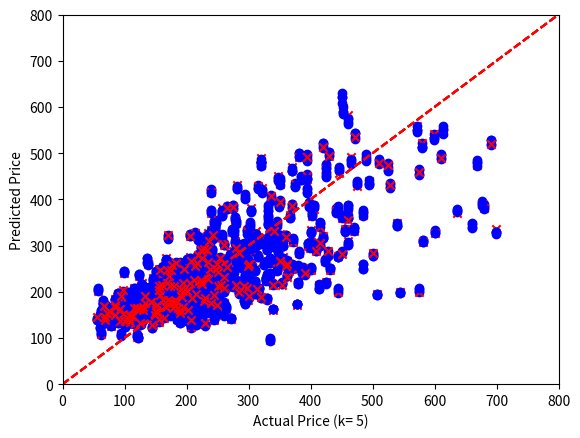

Write the Python code that produced this figure.
import numpy as np
import matplotlib.pyplot as plt

#cross validate the linear system Xc = y
def cross_validate(X,y,folds=5,display=False,label="Data",lower_x=0,upper_x=10,lower_y=0,upper_y=10):
    plt.ion()
    m,n = X.shape
    partition = np.array_split(np.random.permutation(m),folds)  #randomly splits the data into (roughly) equal number of folds and represents this partition as a set of set of indices. The default number of folds is 5.
    c = np.zeros((folds,n)) #initialize the regression models. c[k] is the coefficient vector for the model generated when partition[k] acts as test set                                     
    training_error = np.zeros(folds) #initialize the training errors. training_error[k] is the training error for the model c[k].                                     
    test_error = np.zeros(folds) #initialize the test errors. test_error[k] is the test error for the model c[k].   
    
    
    for k in range(folds):
        test_index = partition[k]                   #set of indices for current test set
        training_index = np.concatenate(partition[:k]+partition[k+1:]) #set of indices for current training set
        
        a = np.linalg.lstsq(X[training_index],y[training_index],rcond=None)[0]
        c[k] = a                                  #create model c[k] using least squares    
        
        training_error[k] = np.linalg.norm(X[training_index] @ a - y[training_index])/np.linalg.norm(y[training_index]) #compute training error of c[k]
        test_error[k] = np.linalg.norm(X[test_index] @ a - y[test_index])/np.linalg.norm(y[test_index]) #compute test error of c[k]
        
        if display:              #display visualization of cross-validation if requested
            plt.scatter(y[training_index], X[training_index] @ a, color='b', marker='o')
            plt.scatter(y[test_index], X[test_index] @ a, color='r', marker='x')
            plt.plot((lower_x,upper_x),(lower_y,upper_y) ,ls='--', c = 'r')
            plt.ylim(lower_y,upper_y)
            plt.xlim(lower_x,upper_x)
            plt.xlabel(f"Actual {label} (k= {str(k+1)})")
            plt.ylabel(f"Predicted {label}")
            plt.show()
    
    return c,training_error,test_error
      
###################### Example ######################
def house_sales_data():
    # 774 House sales in Sacramento area.
    # Column 1: region (1--4) based on 5-digit ZIP code (see Table 13.4.)
    # Column 2: number of bedrooms.
    # Column 3: number of bathrooms.
    # Column 4: house area in square feet.
    # Column 5: 1 if a condo, 0 otherwise.
    # Column 6: selling price in dollars.
    X = np.array([[ 2,   2,   2,    941,   1,     94905],
         [ 2,   3,   2,   1146,   0,     98937],
         [ 2,   3,   2,    909,   0,    100309],
         [ 3,   3,   2,   1289,   0,    106250],
         [ 3,   3,   1,   1020,   0,    107502],
         [ 2,   2,   2,   1022,   0,    108750],
         [ 2,   2,   2,   1134,   1,    110700],
         [ 2,   2,   1,    844,   0,    113263],
         [ 2,   2,   1,    795,   1,    116250],
         [ 2,   2,   1,    588,   0,    120000],
         [ 2,   3,   2,   1356,   0,    121630],
         [ 2,   3,   2,   1118,   0,    122000],
         [ 3,   4,   2,   1329,   0,    122682],
         [ 2,   4,   2,   1240,   0,    123000],
         [ 2,   3,   2,   1601,   0,    124100],
         [ 2,   3,   2,    901,   0,    125000],
         [ 2,   3,   2,   1088,   0,    126640],
         [ 3,   3,   1,    963,   0,    127281],
         [ 3,   3,   2,   1119,   0,    129000],
         [ 2,   4,   2,   1380,   0,    131200],
         [ 3,   3,   2,   1248,   0,    132000],
         [ 3,   2,   2,   1039,   1,    133000],
         [ 2,   3,   2,   1152,   0,    134555],
         [ 2,   3,   2,   1380,   0,    136500],
         [ 2,   3,   2,   1116,   0,    138750],
         [ 3,   2,   2,   1039,   1,    141000],
         [ 3,   3,   2,   1418,   0,    146250],
         [ 2,   3,   2,   1082,   0,    147308],
         [ 3,   4,   2,   1472,   0,    148750],
         [ 3,   4,   2,   1146,   0,    149593],
         [ 2,   1,   1,    760,   1,    150000],
         [ 2,   2,   2,   1304,   1,    152000],
         [ 3,   3,   2,   1207,   0,    154000],
         [ 3,   3,   2,   1056,   0,    156896],
         [ 2,   2,   2,   1043,   0,    161250],
         [ 2,   4,   2,   1587,   0,    161500],
         [ 2,   4,   1,   1120,   0,    164000],
         [ 3,   4,   2,   1580,   0,    165000],
         [ 3,   4,   1,   1955,   0,    166357],
         [ 2,   4,   2,   1656,   0,    166357],
         [ 3,   3,   2,   1477,   0,    168000],
         [ 3,   3,   2,   1188,   0,    170000],
         [ 3,   4,   2,   1590,   0,    173000],
         [ 3,   3,   2,   1463,   0,    174250],
         [ 3,   4,   2,   1714,   0,    174313],
         [ 3,   3,   2,   1185,   0,    178480],
         [ 3,   3,   2,   1406,   0,    178760],
         [ 3,   3,   2,   1172,   0,    181000],
         [ 2,   3,   1,   1152,   0,    181872],
         [ 3,   4,   3,   1851,   0,    182587],
         [ 2,   3,   2,   1215,   0,    182716],
         [ 3,   3,   2,   1130,   0,    182750],
         [ 2,   4,   2,   1603,   0,    183200],
         [ 3,   3,   1,   1479,   0,    188741],
         [ 3,   3,   2,   1420,   0,    189000],
         [ 3,   3,   2,   1280,   0,    192067],
         [ 3,   3,   2,   1586,   0,    194000],
         [ 2,   3,   2,   1362,   0,    194818],
         [ 3,   3,   2,   1266,   0,    198000],
         [ 3,   4,   2,   1715,   0,    199500],
         [ 4,   3,   2,   1820,   0,    200000],
         [ 2,   3,   1,    936,   0,    200000],
         [ 2,   3,   2,   1511,   0,    208000],
         [ 3,   4,   2,   1590,   0,    212864],
         [ 3,   4,   2,   1596,   0,    221000],
         [ 2,   2,   2,   1341,   0,    221000],
         [ 3,   5,   3,   2136,   0,    223058],
         [ 3,   4,   2,   1616,   0,    227887],
         [ 3,   3,   2,   1478,   0,    231477],
         [ 2,   3,   2,   1287,   0,    234697],
         [ 2,   4,   2,   1277,   0,    235000],
         [ 2,   4,   2,   1448,   0,    236000],
         [ 3,   4,   3,   2235,   0,    236685],
         [ 2,   3,   2,   2093,   0,    237800],
         [ 2,   3,   2,   1193,   0,    240122],
         [ 3,   3,   2,   2163,   0,    242638],
         [ 3,   3,   2,   1269,   0,    244000],
         [ 3,   3,   1,    958,   0,    244960],
         [ 3,   5,   3,   2508,   0,    245918],
         [ 2,   3,   2,   1305,   0,    250000],
         [ 3,   4,   2,   1591,   0,    250000],
         [ 2,   2,   2,   1326,   1,    250134],
         [ 3,   3,   2,   1843,   0,    254200],
         [ 2,   4,   2,   1921,   0,    254200],
         [ 3,   5,   3,   2790,   0,    258000],
         [ 2,   3,   2,   1541,   0,    260000],
         [ 3,   3,   1,   1018,   0,    260014],
         [ 2,   3,   2,   1672,   1,    265000],
         [ 3,   3,   1,    975,   0,    271742],
         [ 3,   4,   3,   2372,   0,    273750],
         [ 3,   3,   2,   1446,   0,    275086],
         [ 3,   4,   3,   3009,   0,    280987],
         [ 3,   4,   2,   2056,   0,    285000],
         [ 3,   4,   2,   1993,   0,    287417],
         [ 3,   3,   2,   1857,   0,    291000],
         [ 1,   2,   1,   1126,   0,    292024],
         [ 3,   5,   3,   2494,   0,    297000],
         [ 3,   3,   2,   1843,   0,    298000], 
         [ 2,   2,   2,   1520,   0,    299000],
         [ 2,   5,   3,   2800,   0,    304037],
         [ 3,   4,   2,   2309,   0,    311000],
         [ 2,   5,   3,   2367,   0,    315537],
         [ 2,   5,   4,   3516,   0,    320000],
         [ 3,   4,   3,   1914,   0,    328360],
         [ 2,   2,   1,   1690,   0,    334150],
         [ 3,   3,   3,   2725,   0,    335750],
         [ 3,   4,   3,   2354,   0,    335750],
         [ 4,   3,   2,   2185,   0,    344250],
         [ 3,   4,   2,   1801,   0,    346210],
         [ 3,   3,   3,   1961,   0,    347029],
         [ 3,   4,   2,   3134,   0,    347650],
         [ 3,   4,   3,   1915,   0,    351300],
         [ 2,   4,   3,   2734,   0,    370500],
         [ 3,   3,   2,   2110,   0,    372000],
         [ 3,   5,   3,   3164,   0,    375000],
         [ 2,   5,   3,   3599,   0,    381300],
         [ 3,   4,   2,   2054,   0,    381942],
         [ 2,   4,   2,   1830,   0,    387731],
         [ 1,   3,   3,   1627,   0,    391000],
         [ 3,   4,   3,   3440,   0,    394470],
         [ 4,   3,   2,   2846,   0,    395000],
         [ 3,   4,   3,   2359,   0,    400186],
         [ 3,   3,   3,   2052,   0,    415000],
         [ 3,   5,   3,   3433,   0,    425000],
         [ 2,   5,   3,   3615,   0,    430000],
         [ 4,   5,   3,   2687,   0,    460000],
         [ 3,   4,   3,   2724,   0,    461000],
         [ 3,   4,   3,   3440,   0,    489332],
         [ 3,   5,   4,   3508,   0,    510000],
         [ 4,   4,   2,   2462,   0,    539000],
         [ 2,   3,   3,   2325,   0,    660000],
         [ 2,   2,   1,    795,   1,     69000],
         [ 1,   4,   2,   1099,   0,     70000],
         [ 3,   2,   1,    840,   1,     71000],
         [ 2,   2,   1,    800,   0,     78000],
         [ 3,   2,   1,    746,   0,     78400],
         [ 3,   3,   1,   1067,   0,     80000],
         [ 2,   4,   2,   1316,   0,     89000],
         [ 2,   3,   1,   1337,   0,     90000],
         [ 3,   2,   1,    868,   0,     90000],
         [ 3,   3,   1,    924,   0,     92000],
         [ 3,   2,   1,    610,   0,     93675],
         [ 2,   2,   1,   1220,   0,     98000],
         [ 3,   1,   1,    722,   1,     98000],
         [ 2,   3,   1,   1643,   0,     99000],
         [ 3,   1,   1,    722,   1,    100000],
         [ 3,   3,   1,   1080,   0,    106716],
         [ 3,   3,   1,   1039,   0,    111000],
         [ 2,   3,   1,   1051,   0,    111000],
         [ 2,   2,   2,    967,   0,    114800],
         [ 2,   3,   1,   1098,   0,    120108],
         [ 3,   3,   1,   1050,   0,    123225],
         [ 2,   3,   2,   1110,   0,    123750],
         [ 2,   3,   1,    888,   0,    125000],
         [ 3,   3,   2,   1120,   0,    125000],
         [ 2,   3,   2,   1080,   0,    126000],
         [ 2,   3,   1,    957,   0,    129000],
         [ 2,   2,   1,    952,   0,    134000],
         [ 2,   3,   2,   1211,   0,    135000],
         [ 2,   3,   2,   1264,   0,    135500],
         [ 2,   3,   1,   1080,   0,    140000],
         [ 3,   3,   2,   1266,   0,    140000],
         [ 2,   2,   2,    994,   1,    142500],
         [ 2,   3,   2,   1202,   0,    143500],
         [ 3,   2,   1,    722,   0,    145000],
         [ 3,   4,   2,   1448,   0,    145000],
         [ 3,   3,   2,   1188,   0,    145000],
         [ 2,   4,   2,   1183,   0,    146000],
         [ 3,   3,   1,   1320,   0,    148500],
         [ 3,   3,   2,   1117,   0,    149000],
         [ 3,   3,   2,   1364,   0,    150000],
         [ 3,   4,   2,   1310,   0,    150000],
         [ 3,   2,   2,   1006,   0,    152000],
         [ 2,   3,   2,   1104,   0,    156000],
         [ 2,   2,   1,    810,   0,    156000],
         [ 3,   2,   2,   1123,   0,    156000],
         [ 2,   2,   1,    904,   0,    157788],
         [ 2,   3,   2,   1156,   0,    161653],
         [ 3,   2,   1,   1321,   0,    161829],
         [ 2,   3,   2,   1392,   0,    165000],
         [ 3,   3,   2,   1439,   0,    168000],
         [ 2,   3,   2,   1159,   0,    169000],
         [ 2,   3,   2,   1671,   0,    175000],
         [ 3,   3,   2,   1740,   0,    176250],
         [ 3,   3,   2,   1265,   0,    179000],
         [ 2,   2,   2,   1007,   0,    180000],
         [ 3,   3,   2,   1716,   0,    180400],
         [ 3,   4,   2,   1685,   0,    182000],
         [ 2,   4,   2,   1829,   0,    184500],
         [ 3,   3,   2,   1555,   0,    185000],
         [ 2,   4,   2,   1120,   0,    189000],
         [ 2,   3,   2,   1137,   0,    194000],
         [ 3,   3,   1,   1174,   0,    195000],
         [ 2,   3,   2,   1393,   0,    200000],
         [ 3,   3,   2,   1289,   0,    205000],
         [ 2,   4,   2,   1799,   0,    205000],
         [ 3,   4,   3,   1953,   0,    205000],
         [ 3,   2,   1,    723,   0,    207000],
         [ 2,   4,   2,   1578,   0,    215000],
         [ 2,   3,   2,   1317,   0,    215000],
         [ 3,   3,   1,   1360,   0,    222381],
         [ 2,   3,   2,   1522,   0,    225000],
         [ 2,   4,   2,   1751,   0,    225000],
         [ 3,   3,   2,   1465,   0,    225000],
         [ 3,   4,   2,   1605,   0,    228000],
         [ 2,   4,   2,   1475,   0,    229665],
         [ 4,   3,   1,   1216,   0,    230000],
         [ 2,   2,   2,   1315,   0,    230000],
         [ 3,   3,   2,   1567,   0,    230000],
         [ 2,   3,   2,   1776,   0,    234000],
         [ 2,   3,   2,   2187,   0,    235000],
         [ 3,   3,   1,   1291,   0,    236250],
         [ 2,   3,   2,   1503,   0,    245000],
         [ 3,   4,   3,   2491,   0,    245000],
         [ 1,   2,   1,   1269,   0,    245000],
         [ 2,   3,   2,   1176,   0,    250000],
         [ 2,   4,   2,   1456,   0,    250000],
         [ 4,   3,   2,   1498,   0,    250000],
         [ 2,   3,   2,   1574,   0,    255000],
         [ 3,   3,   2,   2170,   0,    257729],
         [ 3,   4,   2,   1595,   0,    260000],
         [ 2,   3,   2,   1567,   0,    261000],
         [ 3,   4,   2,   1253,   0,    264469],
         [ 2,   4,   3,   1768,   0,    265000],
         [ 2,   4,   3,   2030,   0,    270000],
         [ 2,   3,   2,   1531,   0,    270000],
         [ 3,   4,   3,   1653,   0,    275000],
         [ 3,   4,   2,   2056,   0,    275000],
         [ 3,   4,   3,   2494,   0,    280000],
         [ 2,   3,   2,   1450,   0,    286013],
         [ 2,   4,   2,   2169,   0,    292000],
         [ 4,   3,   2,   1440,   0,    292000],
         [ 2,   3,   2,   1527,   0,    293993],
         [ 4,   3,   2,   1401,   0,    294000],
         [ 2,   3,   2,   1411,   0,    296769],
         [ 2,   3,   1,   1284,   0,    300000],
         [ 3,   4,   3,   2307,   0,    300000],
         [ 2,   4,   2,   1910,   0,    300500],
         [ 2,   3,   2,   1981,   0,    305000],
         [ 3,   4,   2,   2205,   0,    319789],
         [ 4,   2,   2,   1449,   0,    330000],
         [ 4,   3,   2,   1258,   0,    330000],
         [ 3,   3,   2,   2575,   0,    331000],
         [ 3,   2,   1,    539,   0,    334000],
         [ 2,   4,   3,   2208,   0,    336000],
         [ 1,   3,   1,   1108,   0,    339000],
         [ 4,   4,   2,   1595,   0,    339000],
         [ 3,   4,   2,   2159,   0,    345000],
         [ 4,   3,   2,   1838,   0,    356000],
         [ 3,   4,   2,   1900,   0,    361745],
         [ 1,   4,   2,   1718,   0,    361948],
         [ 3,   5,   3,   3389,   0,    370000],
         [ 3,   5,   4,   3260,   0,    385000],
         [ 4,   3,   2,   2016,   0,    399000],
         [ 4,   4,   2,   2607,   0,    402000],
         [ 3,   4,   3,   2724,   0,    406026],
         [ 3,   5,   4,   3746,   0,    420000],
         [ 2,   4,   2,   3192,   0,    425000],
         [ 1,   2,   1,   1247,   0,    445000],
         [ 4,   4,   2,   2581,   0,    450000],
         [ 2,   3,   1,   2068,   0,    460000],
         [ 3,   4,   3,   3992,   0,    460000],
         [ 2,   4,   4,   3397,   0,    465000],
         [ 2,   5,   3,   3881,   0,    471750],
         [ 2,   2,   2,   1598,   0,    484000],
         [ 3,   4,   3,   3070,   0,    495000],
         [ 3,   5,   3,   3984,   0,    572500],
         [ 2,   4,   2,   2222,   0,    582000],
         [ 4,   4,   3,   3838,   0,    613401],
         [ 2,   5,   5,   2846,   0,    680000],
         [ 1,   5,   2,   2484,   0,    699000],
         [ 2,   3,   1,    970,   0,     61500],
         [ 1,   2,   1,    623,   0,     62050],
         [ 3,   2,   1,    932,   0,     65000],
         [ 2,   2,   1,    796,   0,     65000],
         [ 3,   2,   1,    834,   0,     68000],
         [ 3,   2,   1,    834,   0,     68000],
         [ 2,   2,   1,    924,   1,     77000],
         [ 2,   2,   1,    795,   1,     82732],
         [ 2,   3,   1,   1250,   0,     84000],
         [ 3,   2,   1,    984,   0,     84675],
         [ 3,   3,   1,   1013,   0,     85000],
         [ 3,   3,   1,   1012,   0,     90000],
         [ 3,   2,   1,    795,   1,     90000],
         [ 2,   2,   2,    918,   0,     91000],
         [ 2,   3,   1,   1082,   0,     95000],
         [ 2,   2,   1,    964,   0,     97500],
         [ 3,   1,   1,    625,   1,    100000],
         [ 2,   2,   1,    888,   0,    101000],
         [ 2,   4,   2,   1120,   0,    102750],
         [ 2,   3,   1,   1331,   0,    112500],
         [ 2,   3,   1,   1014,   0,    113000],
         [ 3,   4,   2,   1448,   0,    114000],
         [ 2,   3,   1,    966,   0,    114000],
         [ 3,   2,   1,    779,   0,    114750],
         [ 2,   2,   2,    836,   1,    115000],
         [ 4,   2,   2,   1100,   1,    115000],
         [ 3,   3,   1,   1174,   0,    116100],
         [ 2,   3,   2,   1207,   0,    119250],
         [ 3,   2,   1,    804,   0,    120000],
         [ 2,   2,   2,    958,   1,    120000],
         [ 3,   3,   2,   1366,   0,    120108],
         [ 3,   2,   2,    901,   0,    121500],
         [ 2,   3,   1,    696,   0,    121725],
         [ 3,   3,   2,   1080,   0,    122000],
         [ 3,   3,   2,   1104,   0,    123000],
         [ 2,   2,   1,    972,   0,    125000],
         [ 2,   4,   2,   1390,   0,    125573],
         [ 2,   4,   2,   1354,   0,    126714],
         [ 3,   2,   1,    795,   1,    126960],
         [ 4,   2,   1,    780,   1,    127000],
         [ 3,   4,   2,   1587,   0,    127500],
         [ 2,   3,   2,   1209,   0,    130000],
         [ 3,   2,   1,   1139,   0,    133105],
         [ 2,   2,   2,   1690,   0,    136500],
         [ 2,   3,   2,   1245,   1,    139500],
         [ 2,   3,   2,   1416,   0,    140000],
         [ 3,   3,   2,   1300,   0,    140800],
         [ 3,   3,   2,   1120,   0,    145000],
         [ 3,   4,   2,   1590,   0,    147000],
         [ 3,   3,   2,   1407,   0,    149600],
         [ 3,   5,   2,   1516,   0,    150000],
         [ 3,   3,   2,   1646,   0,    150000],
         [ 3,   3,   2,   1676,   0,    155000],
         [ 2,   3,   2,   1370,   0,    155435],
         [ 2,   3,   2,   1370,   0,    155500],
         [ 2,   4,   2,   1351,   0,    158000],
         [ 2,   3,   2,   1152,   0,    158000],
         [ 3,   3,   2,   1452,   0,    160000],
         [ 4,   2,   1,    990,   0,    160000],
         [ 2,   2,   2,   1162,   0,    164000],
         [ 2,   3,   2,   1182,   0,    164000],
         [ 3,   2,   2,   1112,   0,    165000],
         [ 3,   3,   2,   1100,   0,    167000],
         [ 2,   4,   2,   1280,   0,    167293],
         [ 2,   4,   2,   1280,   0,    167293],
         [ 3,   3,   1,   1039,   0,    168000],
         [ 2,   3,   2,   1159,   0,    170000],
         [ 2,   4,   2,   1917,   0,    170000],
         [ 2,   3,   2,   1520,   0,    170000],
         [ 3,   3,   2,   1204,   0,    174000],
         [ 2,   3,   2,   1120,   0,    178000],
         [ 3,   3,   2,   1436,   0,    180000],
         [ 3,   3,   2,   1451,   0,    180000],
         [ 3,   4,   2,   1638,   0,    180000],
         [ 2,   2,   2,   1000,   1,    182000],
         [ 4,   3,   1,   1152,   0,    188325],
         [ 4,   3,   2,   1154,   0,    191500],
         [ 2,   3,   2,   1353,   0,    192000],
         [ 2,   3,   2,   1329,   0,    192700],
         [ 3,   3,   1,   1356,   0,    195000],
         [ 2,   3,   2,   1505,   0,    197654],
         [ 2,   3,   1,   1009,   0,    198000],
         [ 3,   3,   2,   1144,   0,    200345],
         [ 2,   2,   1,    930,   0,    203000],
         [ 2,   4,   2,   1766,   0,    207000],
         [ 3,   4,   3,   1940,   0,    208000],
         [ 3,   4,   2,   1776,   0,    210000],
         [ 2,   3,   1,   1258,   0,    212000],
         [ 3,   4,   2,   1872,   0,    213675],
         [ 3,   2,   2,   1112,   0,    213697],
         [ 2,   4,   2,   1856,   0,    215000],
         [ 1,   4,   3,   1939,   0,    215000],
         [ 4,   3,   1,    998,   0,    215100],
         [ 4,   3,   2,   1758,   0,    217500],
         [ 2,   3,   2,   2142,   0,    218000],
         [ 3,   2,   1,    950,   0,    220000],
         [ 3,   4,   3,   1739,   0,    221000],
         [ 3,   3,   2,   1516,   0,    222900],
         [ 2,   3,   1,    988,   0,    223139],
         [ 3,   4,   2,   1555,   0,    225500],
         [ 3,   3,   2,   1212,   0,    228327],
         [ 2,   4,   2,   1871,   0,    230000],
         [ 3,   3,   2,   1302,   0,    230000],
         [ 2,   2,   1,    756,   1,    230522],
         [ 2,   4,   3,   2026,   0,    231200],
         [ 3,   3,   2,   1375,   0,    232000],
         [ 2,   2,   2,   1250,   1,    232500],
         [ 3,   3,   1,   1058,   0,    233641],
         [ 2,   3,   2,   1187,   0,    234000],
         [ 3,   2,   2,   1324,   0,    234500],
         [ 3,   4,   3,   1936,   0,    235000],
         [ 4,   3,   2,   1427,   0,    236073],
         [ 2,   3,   2,   1678,   1,    238000],
         [ 3,   4,   2,   1798,   0,    238861],
         [ 2,   4,   3,   2652,   0,    239700],
         [ 3,   4,   2,   1816,   0,    240000],
         [ 2,   5,   3,   3076,   0,    240000],
         [ 3,   4,   2,   1844,   0,    241000],
         [ 3,   3,   2,   1306,   0,    245000],
         [ 2,   4,   3,   2447,   0,    246000],
         [ 3,   4,   2,   1176,   0,    247234],
         [ 2,   4,   2,   1182,   0,    247480],
         [ 2,   3,   1,   1160,   0,    249862],
         [ 2,   3,   2,   1424,   0,    251000],
         [ 2,   4,   2,   1574,   0,    252155],
         [ 2,   3,   2,   1830,   0,    254172],
         [ 3,   4,   2,   1724,   0,    258000],
         [ 4,   2,   2,   1255,   1,    260000],
         [ 2,   4,   3,   2175,   0,    261000],
         [ 2,   4,   2,   1904,   0,    261000],
         [ 4,   4,   2,   1808,   0,    262500],
         [ 2,   4,   2,   2711,   0,    266000],
         [ 2,   3,   1,   1713,   0,    266000],
         [ 3,   3,   2,   1457,   0,    270000],
         [ 3,   4,   3,   2724,   0,    274425],
         [ 3,   3,   2,   1468,   0,    275336],
         [ 2,   4,   3,   2550,   0,    277980],
         [ 3,   4,   2,   1928,   0,    280000],
         [ 1,   3,   3,   1922,   0,    284686],
         [ 2,   3,   2,   1343,   0,    284893],
         [ 4,   3,   2,   1510,   0,    285000],
         [ 2,   4,   2,   1559,   0,    285000],
         [ 3,   5,   3,   2992,   0,    295000],
         [ 3,   4,   2,   2109,   0,    296000],
         [ 2,   4,   2,   1524,   0,    296056],
         [ 3,   3,   2,   1248,   0,    297359],
         [ 3,   4,   2,   1876,   0,    299940],
         [ 2,   4,   3,   1851,   0,    305000],
         [ 2,   4,   2,   2218,   0,    311328],
         [ 3,   3,   2,   1394,   0,    313138],
         [ 3,   3,   2,   1410,   0,    316630],
         [ 3,   5,   3,   3468,   0,    320000],
         [ 2,   5,   3,   2346,   0,    320000],
         [ 2,   5,   3,   2347,   0,    325000],
         [ 2,   4,   2,   1659,   0,    328578],
         [ 3,   3,   3,   2442,   0,    331000],
         [ 2,   4,   2,   2155,   0,    340000],
         [ 3,   3,   2,   1810,   0,    345746],
         [ 3,   4,   2,   2789,   0,    351000],
         [ 3,   4,   2,   1606,   0,    353767],
         [ 2,   4,   2,   2166,   0,    356035],
         [ 2,   4,   2,   1871,   0,    360552],
         [ 2,   3,   2,   1800,   0,    362305],
         [ 1,   3,   1,   1683,   0,    365000],
         [ 4,   2,   2,   1596,   0,    370000],
         [ 3,   3,   2,   1179,   0,    378000],
         [ 1,   3,   1,   1639,   0,    388000],
         [ 2,   5,   3,   3281,   0,    395100],
         [ 1,   3,   2,   1697,   0,    400000],
         [ 2,   4,   3,   2085,   0,    408431],
         [ 4,   4,   3,   1939,   0,    423000],
         [ 1,   2,   3,   1788,   0,    427500],
         [ 4,   3,   2,   1691,   0,    430922],
         [ 3,   4,   2,   2002,   0,    445000],
         [ 3,   4,   4,   4303,   0,    450000],
         [ 2,   5,   3,   4246,   0,    452000],
         [ 4,   3,   2,   2274,   0,    470000],
         [ 2,   4,   4,   3056,   0,    475000],
         [ 3,   3,   3,   2503,   0,    484500],
         [ 4,   3,   2,   1905,   0,    500000],
         [ 4,   3,   2,   1320,   0,    506688],
         [ 2,   4,   2,   3037,   0,    528000],
         [ 3,   5,   2,   3741,   0,    579093],
         [ 4,   4,   3,   2660,   0,    636000],
         [ 2,   4,   3,   3357,   0,    668365],
         [ 4,   5,   3,   2896,   0,    676200],
         [ 3,   5,   3,   3788,   0,    691659],
         [ 3,   2,   1,    838,   0,     55422],
         [ 2,   2,   1,    904,   0,     63000],
         [ 2,   2,   1,   1032,   0,     65000],
         [ 2,   2,   1,    904,   0,     65000],
         [ 1,   2,   1,   1080,   0,     65000],
         [ 3,   2,   2,    990,   0,     66500],
         [ 2,   2,   1,    900,   0,     71000],
         [ 3,   2,   1,    861,   0,     75000],
         [ 3,   2,   1,    906,   1,     77000],
         [ 2,   2,   1,   1011,   0,     85000],
         [ 3,   3,   2,   1089,   0,     95625],
         [ 2,   2,   1,    832,   0,     96140],
         [ 3,   2,   1,    800,   1,    104250],
         [ 2,   4,   2,   1292,   0,    105000],
         [ 3,   2,   1,    810,   0,    108000],
         [ 2,   4,   2,   1064,   0,    109000],
         [ 2,   2,   1,    911,   0,    115000],
         [ 2,   1,   1,    846,   1,    115000],
         [ 2,   3,   2,   1320,   0,    115500],
         [ 2,   3,   2,   1410,   0,    115620],
         [ 2,   3,   2,   1115,   0,    116000],
         [ 3,   3,   2,   1169,   0,    122000],
         [ 3,   3,   2,   1164,   0,    122500],
         [ 3,   4,   2,   1341,   0,    123000],
         [ 2,   3,   2,   1219,   0,    124000],
         [ 2,   4,   2,   1127,   0,    124000],
         [ 2,   3,   2,   1272,   0,    124413],
         [ 3,   4,   2,   1253,   0,    125000],
         [ 3,   3,   2,   1120,   0,    130000],
         [ 2,   2,   2,   1118,   0,    131750],
         [ 2,   4,   3,   1890,   0,    137721],
         [ 2,   3,   2,   1260,   0,    137760],
         [ 3,   3,   2,   1400,   0,    138000],
         [ 2,   3,   1,   1264,   0,    140000],
         [ 3,   3,   1,   1060,   0,    145000],
         [ 3,   2,   2,   1132,   0,    145000],
         [ 3,   3,   2,   1466,   0,    150000],
         [ 2,   3,   2,   1092,   0,    150000],
         [ 3,   4,   2,   1628,   0,    151000],
         [ 2,   3,   2,    960,   0,    155000],
         [ 2,   3,   2,   1075,   0,    155800],
         [ 3,   3,   2,   1428,   0,    156142],
         [ 3,   4,   2,   1358,   0,    158000],
         [ 2,   3,   2,   1410,   0,    160000],
         [ 2,   3,   2,   1711,   0,    161500],
         [ 3,   4,   2,   1483,   0,    161600],
         [ 3,   3,   2,   1140,   0,    162000],
         [ 3,   4,   2,   1549,   0,    165000],
         [ 3,   3,   2,   1410,   0,    165000],
         [ 3,   3,   2,   1240,   0,    167293],
         [ 2,   5,   2,   1712,   0,    168000],
         [ 3,   4,   2,   1580,   0,    168000],
         [ 2,   3,   2,   1669,   0,    168750],
         [ 3,   3,   1,   1029,   0,    168750],
         [ 2,   3,   1,   1103,   0,    170000],
         [ 3,   3,   2,   2161,   0,    170250],
         [ 3,   3,   2,   1650,   0,    173000],
         [ 3,   3,   2,   1200,   0,    176095],
         [ 2,   3,   2,   1170,   0,    176250],
         [ 2,   3,   2,   1199,   0,    178000],
         [ 3,   4,   2,   1695,   0,    179000],
         [ 2,   3,   2,   1157,   0,    180000],
         [ 2,   3,   2,   1410,   0,    180000],
         [ 4,   3,   2,   1174,   0,    180000],
         [ 3,   3,   2,   1593,   0,    181000],
         [ 2,   3,   2,   1093,   0,    182000],
         [ 4,   3,   2,   1770,   0,    182587],
         [ 3,   4,   2,   1436,   0,    185074],
         [ 3,   3,   2,   1124,   0,    185833],
         [ 3,   4,   2,   1139,   0,    186785],
         [ 3,   3,   2,   1638,   0,    187000],
         [ 2,   3,   2,   1328,   0,    188335],
         [ 3,   3,   2,   1273,   0,    190000],
         [ 2,   3,   1,   1082,   0,    190000],
         [ 2,   4,   2,   1578,   0,    190000],
         [ 4,   2,   1,    796,   0,    190000],
         [ 3,   3,   2,   1386,   0,    191250],
         [ 2,   3,   2,   1452,   0,    193000],
         [ 3,   3,   2,   1513,   0,    193500],
         [ 2,   4,   2,   1578,   0,    195000],
         [ 2,   4,   3,   1736,   0,    195000],
         [ 2,   3,   1,   1473,   0,    195000],
         [ 3,   3,   1,   1150,   0,    198000],
         [ 2,   3,   2,   1127,   0,    199900],
         [ 2,   3,   1,   1144,   0,    200000],
         [ 2,   3,   1,    972,   0,    201000],
         [ 3,   4,   2,   2306,   0,    204918],
         [ 2,   3,   2,   1479,   0,    205000],
         [ 2,   3,   2,   1430,   0,    205878],
         [ 3,   4,   2,   1800,   0,    207000],
         [ 2,   4,   2,   1953,   0,    207744],
         [ 2,   3,   2,   1120,   0,    209000],
         [ 2,   3,   2,   1232,   0,    210000],
         [ 2,   1,   1,    984,   1,    210944],
         [ 3,   4,   2,   2329,   0,    213750],
         [ 3,   3,   2,   1351,   0,    215000],
         [ 4,   4,   1,   1376,   0,    215000],
         [ 2,   4,   2,   1566,   0,    220000],
         [ 1,   2,   1,   1115,   0,    220000],
         [ 1,   2,   1,   1032,   0,    220000],
         [ 2,   4,   2,   1419,   0,    220000],
         [ 3,   3,   2,   1261,   0,    220000],
         [ 2,   2,   2,   1637,   0,    220702],
         [ 3,   3,   2,   1338,   0,    222000],
         [ 3,   5,   2,   2254,   0,    222750],
         [ 2,   3,   2,   1441,   0,    225000],
         [ 2,   4,   2,   1991,   0,    225000],
         [ 3,   4,   3,   2126,   0,    228750],
         [ 3,   3,   2,   1094,   0,    229000],
         [ 4,   3,   2,   1462,   0,    230095],
         [ 2,   5,   3,   2258,   0,    232500],
         [ 2,   3,   2,   1074,   0,    233000],
         [ 3,   4,   2,   2111,   0,    233500],
         [ 2,   3,   2,   1686,   0,    239000],
         [ 2,   4,   3,   1915,   0,    240000],
         [ 3,   4,   2,   2367,   0,    240000],
         [ 3,   3,   2,   1962,   0,    240971],
         [ 2,   2,   2,   1406,   0,    242000],
         [ 3,   3,   2,   1789,   0,    243450],
         [ 2,   4,   2,   1876,   0,    243500],
         [ 2,   3,   2,   1235,   0,    246544],
         [ 2,   4,   2,   2504,   0,    246750],
         [ 2,   3,   2,   1676,   0,    247000],
         [ 2,   3,   2,   1367,   0,    249000],
         [ 3,   4,   3,   1899,   0,    249000],
         [ 3,   3,   2,   1636,   0,    250000],
         [ 2,   3,   2,   1828,   0,    250000],
         [ 3,   4,   2,   1438,   0,    252000],
         [ 3,   3,   2,   1451,   0,    255000],
         [ 2,   3,   1,   1520,   0,    255000],
         [ 4,   3,   2,   1506,   0,    255000],
         [ 2,   4,   2,   2605,   0,    257200],
         [ 2,   3,   2,   1196,   0,    260000],
         [ 4,   3,   2,   1621,   0,    260000],
         [ 2,   3,   2,   1811,   0,    263500],
         [ 3,   3,   2,   1540,   0,    266510],
         [ 3,   3,   2,   1543,   0,    275000],
         [ 2,   5,   3,   2494,   0,    276000],
         [ 4,   3,   2,   1650,   0,    276500],
         [ 3,   4,   3,   2214,   0,    278000],
         [ 2,   5,   3,   2280,   0,    279000],
         [ 2,   3,   2,   1443,   0,    280000],
         [ 2,   4,   2,   1582,   0,    280000],
         [ 3,   3,   2,   1857,   0,    285000],
         [ 3,   3,   2,   1735,   0,    288000],
         [ 3,   4,   3,   2096,   0,    289000],
         [ 2,   3,   2,   1720,   0,    290000],
         [ 2,   4,   2,   2160,   0,    290000],
         [ 2,   4,   2,   1382,   0,    293996],
         [ 3,   4,   2,   1721,   0,    294173],
         [ 4,   4,   2,   1328,   0,    295000],
         [ 3,   4,   2,   1982,   0,    298000],
         [ 1,   2,   1,   1144,   0,    299000],
         [ 2,   2,   2,   1623,   0,    300000],
         [ 4,   3,   2,   1457,   0,    300000],
         [ 3,   6,   3,   2555,   0,    300000],
         [ 4,   3,   2,   1577,   0,    300567],
         [ 3,   5,   3,   2592,   0,    303000],
         [ 2,   3,   2,   1401,   0,    305000],
         [ 2,   3,   2,   1502,   0,    310000],
         [ 4,   3,   2,   1327,   0,    310000],
         [ 4,   4,   3,   1800,   0,    310000],
         [ 3,   4,   2,   2169,   0,    311518],
         [ 4,   5,   3,   2457,   0,    312000],
         [ 2,   4,   2,   2004,   0,    315000],
         [ 4,   4,   3,   2212,   0,    315000],
         [ 2,   5,   3,   3134,   0,    315000],
         [ 2,   3,   2,   1360,   0,    315000],
         [ 3,   3,   2,   1276,   0,    320000],
         [ 2,   4,   3,   2962,   0,    322000],
         [ 4,   4,   2,   1888,   0,    325000],
         [ 3,   3,   2,   1548,   0,    328370],
         [ 2,   4,   3,   2109,   0,    330000],
         [ 2,   4,   2,   2484,   0,    331200],
         [ 2,   4,   3,   2258,   0,    332000],
         [ 2,   3,   3,   2212,   0,    334000],
         [ 2,   3,   2,   1616,   0,    335000],
         [ 2,   4,   2,   2372,   0,    341000],
         [ 4,   5,   3,   2606,   0,    346375],
         [ 3,   5,   3,   2877,   0,    349000],
         [ 2,   3,   2,   2960,   0,    350000],
         [ 4,   3,   2,   2172,   0,    350000],
         [ 4,   3,   2,   2100,   1,    350000],
         [ 3,   3,   2,   1795,   0,    351000],
         [ 4,   4,   2,   2295,   0,    360000],
         [ 4,   4,   3,   2577,   0,    367463],
         [ 3,   3,   1,   1727,   0,    380000],
         [ 3,   3,   2,   1485,   0,    380578],
         [ 2,   3,   2,   1655,   0,    386222],
         [ 4,   3,   2,   2049,   0,    395500],
         [ 3,   5,   3,   2875,   0,    397000],
         [ 4,   4,   2,   2199,   0,    400000],
         [ 1,   2,   1,   1304,   0,    413500],
         [ 2,   3,   2,   2334,   0,    415000],
         [ 4,   4,   3,   2278,   0,    420454],
         [ 1,   3,   1,   1493,   0,    425000],
         [ 4,   5,   3,   2787,   0,    441000],
         [ 3,   5,   3,   2824,   0,    445000],
         [ 4,   4,   3,   3261,   0,    446000],
         [ 2,   4,   2,   2053,   0,    450000],
         [ 4,   4,   3,   2379,   0,    455000],
         [ 2,   3,   2,   3173,   0,    525000],
         [ 2,   3,   1,   1348,   0,    545000],
         [ 1,   2,   1,   1252,   0,    575000],
         [ 4,   4,   3,   3229,   0,    575000],
         [ 3,   5,   4,   3863,   0,    598695],
         [ 4,   4,   3,   2356,   0,    600000],
         [ 4,   5,   3,   3579,   0,    610000],
         [ 3,   4,   2,   1512,   0,     56950],
         [ 3,   1,   1,    611,   1,     60000],
         [ 3,   2,   1,    876,   0,     61000],
         [ 2,   2,   1,    933,   1,     62000],
         [ 3,   2,   1,    864,   0,     68566],
         [ 2,   2,   1,   1011,   0,     70000],
         [ 2,   4,   2,   1158,   0,     80000],
         [ 2,   3,   2,   1092,   0,     85500],
         [ 2,   2,   1,    956,   1,     92000],
         [ 3,   2,   2,   1139,   0,     93600],
         [ 3,   3,   1,   1058,   0,     95000],
         [ 2,   3,   2,   1040,   0,     97750],
         [ 3,   3,   2,   1354,   0,    104000],
         [ 2,   3,   1,   1051,   0,    105000],
         [ 2,   1,   1,    682,   1,    107666],
         [ 3,   3,   1,   1161,   0,    109000],
         [ 2,   3,   1,   1004,   0,    110000],
         [ 2,   3,   1,   1229,   0,    110000],
         [ 3,   3,   2,   1249,   0,    112500],
         [ 3,   3,   2,   1161,   0,    114800],
         [ 3,   3,   1,   1010,   0,    116000],
         [ 3,   4,   2,   1462,   0,    121500],
         [ 3,   3,   2,   1269,   0,    122000],
         [ 3,   2,   2,   1188,   0,    123675],
         [ 2,   4,   2,   1570,   0,    126854],
         [ 1,   3,   2,   1093,   0,    127059],
         [ 3,   3,   1,    962,   0,    128687],
         [ 3,   3,   2,   1089,   0,    129500],
         [ 3,   3,   2,   1127,   0,    130000],
         [ 3,   4,   2,   1309,   0,    131750],
         [ 2,   2,   1,    970,   0,    132000],
         [ 3,   3,   2,   1144,   0,    134000],
         [ 2,   3,   1,   1000,   0,    134000],
         [ 2,   3,   2,   1206,   0,    142000],
         [ 2,   3,   1,   1285,   0,    143012],
         [ 3,   3,   2,   1543,   0,    145846],
         [ 2,   2,   1,    884,   0,    147000],
         [ 1,   3,   1,   1019,   0,    148750],
         [ 3,   4,   2,   1392,   0,    150000],
         [ 2,   2,   1,    924,   1,    150454],
         [ 3,   3,   2,   1217,   0,    151087],
         [ 2,   3,   2,   1670,   0,    157296],
         [ 3,   3,   2,   1302,   0,    157500],
         [ 3,   3,   2,   1488,   0,    160000],
         [ 2,   3,   2,   1373,   0,    160000],
         [ 2,   4,   2,   1381,   0,    161250],
         [ 3,   3,   2,   1265,   0,    164000],
         [ 1,   2,   1,    881,   0,    165000],
         [ 3,   4,   2,   1608,   0,    165750],
         [ 2,   3,   1,   1344,   0,    166000],
         [ 2,   3,   2,   1202,   0,    169000],
         [ 4,   3,   2,   1104,   0,    170000],
         [ 3,   3,   2,   1232,   0,    170000],
         [ 3,   3,   1,   1638,   0,    170725],
         [ 3,   2,   2,   1177,   0,    171750],
         [ 2,   3,   2,   1582,   0,    172000],
         [ 3,   2,   2,    904,   0,    173056],
         [ 3,   3,   2,   1340,   0,    174000],
         [ 2,   3,   2,   1204,   0,    174250],
         [ 3,   4,   2,   1477,   0,    176850],
         [ 3,   4,   2,   1497,   0,    179500],
         [ 2,   3,   1,    960,   0,    185000],
         [ 2,   3,   2,   1428,   0,    188700],
         [ 3,   3,   1,   1039,   0,    189000],
         [ 2,   3,   1,   1529,   0,    189000],
         [ 2,   4,   3,   1892,   0,    189836],
         [ 2,   4,   2,   1887,   0,    190000],
         [ 2,   3,   2,   1294,   0,    191250],
         [ 3,   3,   2,   1638,   0,    191675],
         [ 3,   3,   2,   1677,   0,    195500],
         [ 2,   3,   1,   1073,   0,    198000],
         [ 2,   3,   2,   1231,   0,    200000],
         [ 3,   3,   2,   1175,   0,    200000],
         [ 3,   3,   2,   1416,   0,    200000],
         [ 2,   3,   2,   1358,   0,    201528],
         [ 3,   4,   2,   1609,   0,    204750],
         [ 2,   4,   3,   1968,   0,    205000],
         [ 1,   2,   2,   1089,   0,    205000],
         [ 2,   3,   2,   1296,   0,    205900],
         [ 3,   2,   2,   1189,   0,    207000],
         [ 2,   2,   1,    795,   0,    207973],
         [ 4,   3,   2,   1371,   0,    208250],
         [ 2,   3,   1,   1310,   0,    208318],
         [ 3,   3,   2,   1262,   0,    209347],
         [ 3,   4,   2,   1740,   0,    211500],
         [ 2,   3,   2,   1517,   0,    212000],
         [ 3,   3,   2,   1450,   0,    213000],
         [ 3,   3,   2,   1416,   0,    216000],
         [ 3,   3,   1,    888,   0,    216021],
         [ 2,   3,   2,   1882,   0,    219000],
         [ 3,   3,   2,   1302,   0,    219794],
         [ 3,   3,   2,   1418,   0,    220000],
         [ 2,   4,   2,   1319,   0,    220000],
         [ 3,   4,   2,   1770,   0,    220000],
         [ 2,   4,   2,   1627,   0,    223000],
         [ 2,   3,   1,   1040,   0,    224000],
         [ 2,   3,   1,    960,   0,    224252],
         [ 2,   3,   1,   1456,   0,    225000],
         [ 3,   3,   2,   1450,   0,    228000],
         [ 4,   3,   2,   1358,   0,    229027],
         [ 3,   4,   2,   1329,   0,    229500],
         [ 3,   4,   2,   1715,   0,    230000],
         [ 3,   3,   2,   1262,   0,    230000],
         [ 3,   4,   3,   2280,   0,    232425],
         [ 3,   3,   2,   1477,   0,    234000],
         [ 2,   3,   2,   1216,   0,    235000],
         [ 3,   4,   2,   1685,   0,    235301],
         [ 4,   3,   2,   1362,   0,    235738]])
    """ house_sales_data()
    Returns a dictionary `D` with the Sacramento house sales data
    used in section 2.3 and chapter 13.  
    The 6 items in the dictionary are vectors of length 774, with data for 
    774 house sales.
    * `D["location"]`: an integer between 1 and 4 indicating the location.
    * `D["beds"]`:     number of bedrooms
    * `D["baths"]`:    number of bathrooms
    * `D["area"]`:     area in 1000 square feet
    * `D["condo"]`:    1 if a condo, 0 otherwise 
    * `D["price"]`:    selling price in 1000 dollars
    """
    return { 
        "price": X[:,5] / 1000,  # selling price in 1000 dollars
        "area": X[:,3] / 1000,   # house area in 1000 square feet
        "beds": X[:,1],          # number of bedrooms
        "baths": X[:,2],         # number of bathrooms
        "condo": X[:,4],         # 1 if condo, 0 otherwise 
        "location": X[:,0]}     # location (1,2,3,4)

D = house_sales_data()
y = D['price']

X = np.column_stack([D['area'],D['beds'],np.ones(len(y))])


C, train, test = cross_validate(X,y,display=True,label="Price",upper_x=800,upper_y=800)
print(C, "\n\n", np.column_stack((train, test)))

print(np.mean(train))
print(np.mean(test))
